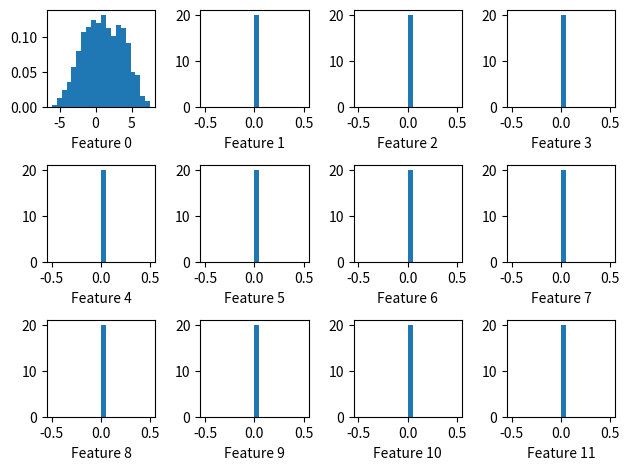
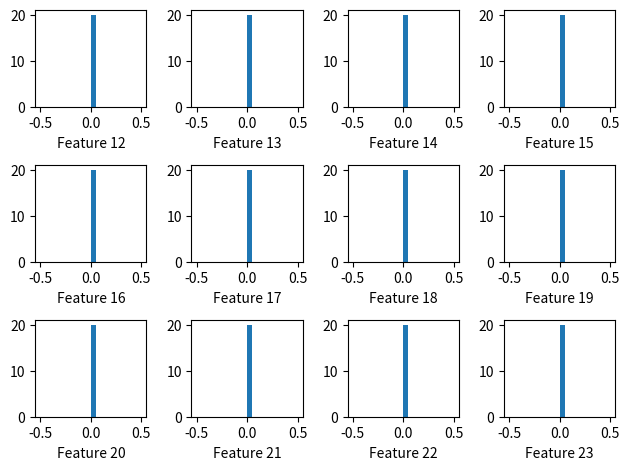
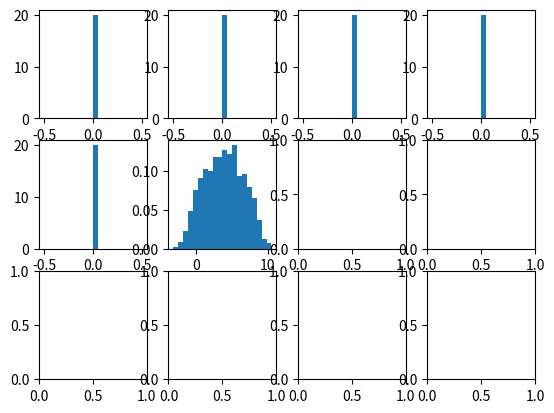

Recreate these plots in Python, in order.
import os

import numpy as np
from matplotlib import pyplot as plt
import time

FLAG_VERBOSE = False
PLOT_DELAY = 0.0001

def dist_L2(v1, m1, w=None):
    """
    Computes the L2 distance between vector v1 and the rows of matrix m1 with columns normalized by w
    """
    if w is None:
        w = np.ones(v1.shape)

    return np.sum(((m1 - v1) * w)**2, axis=1)


def calc_weights_max_cov2(X, Y):
    """
    Calculate the distance weights between the input features and targets. The weights are related to the maximum
    covariance between a column of X and any column of y, normalized by the variances of X and Y, and the variance of
    X to normalize for input scale.
    """
    std_x = np.std(X, axis=0)
    std_y = np.std(Y, axis=0)
    cov_max = np.zeros(X.shape[1])

    Y_centered = Y - np.mean(Y, axis=0)
    X_centered = X - np.mean(X, axis=0)

    for ind_x in range(X.shape[1]):
        cov_temp = np.matmul(X_centered[:, ind_x:ind_x+1].transpose(), Y_centered) / X.shape[0] / std_x[ind_x] / std_y
        cov_max[ind_x] = np.max(np.abs(cov_temp))

    w_max_cov = np.append(cov_max/std_x, np.max(cov_max)/std_y)
    return w_max_cov, np.append(cov_max, np.max(cov_max))


def calc_weights_max_cov(X, Y):
    """
    Calculate the distance weights between the input features and targets. The weights are related to the maximum
    covariance between a column of X and any column of y, normalized by the variances of X and Y, and the variance of
    X to normalize for input scale.
    """
    std_x = np.std(X, axis=0)
    std_y = np.std(Y, axis=0)
    cov_max = np.zeros(X.shape[1])

    Y_centered = Y - np.mean(Y, axis=0)
    X_centered = X - np.mean(X, axis=0)

    for ind_x in range(X.shape[1]):
        cov_temp = np.matmul(X_centered[:, ind_x:ind_x+1].transpose(), Y_centered) / X.shape[0] / std_x[ind_x] / std_y
        cov_max[ind_x] = np.max(np.abs(cov_temp))

    w_max_cov = np.append(np.sqrt(cov_max)/std_x, np.sqrt(np.max(cov_max))/std_y)
    return w_max_cov, np.append(cov_max, np.max(cov_max))


def calc_weights_max_norm(X, Y):
    """
    Calculate the distance weights between the input features and targets. The weights are related to the maximum
    covariance between a column of X and any column of y, normalized by the variances of X and Y, and the variance of
    X to normalize for input scale.
    """
    std_x = np.std(X, axis=0)
    std_y = np.std(Y, axis=0)
    cov_max = np.zeros(X.shape[1])

    Y_centered = Y - np.mean(Y, axis=0)
    X_centered = X - np.mean(X, axis=0)

    for ind_x in range(X.shape[1]):
        cov_temp = np.matmul(X_centered[:, ind_x:ind_x+1].transpose(), Y_centered) / X.shape[0] / std_x[ind_x] / std_y
        cov_max[ind_x] = np.max(np.abs(cov_temp))

    cov_max_norm = cov_max**2 / np.sum(cov_max**2)

    w_max_cov = np.append(cov_max_norm/std_x, np.max(cov_max_norm)/std_y)
    return w_max_cov, np.append(cov_max_norm, np.max(cov_max_norm))


def calc_weights_max_cov_logit(X, Y):
    """
    Calculate the distance weights between the input features and targets. The weights are related to the maximum
    covariance between a column of X and any column of y, normalized by the variances of X and Y, and the variance of
    X to normalize for input scale.
    """
    std_x = np.std(X, axis=0)
    std_y = np.std(Y, axis=0)
    cov_max = np.zeros(X.shape[1])

    Y_centered = Y - np.mean(Y, axis=0)
    X_centered = X - np.mean(X, axis=0)

    for ind_x in range(X.shape[1]):
        cov_temp = np.matmul(X_centered[:, ind_x:ind_x+1].transpose(), Y_centered) / X.shape[0] / std_x[ind_x] / std_y
        cov_max[ind_x] = np.max(np.abs(cov_temp))

    cov_max_logit = np.exp(cov_max) / np.sum(np.exp(cov_max))

    w_max_cov = np.append(cov_max_logit/std_x, np.max(cov_max_logit)/std_y)
    return w_max_cov, np.append(cov_max_logit, np.max(cov_max_logit))


def calc_weights_unit_var(X, Y):
    """
    Calculate the distance weights as 1/std(val) to normalize X and Y to unit variances.
    """
    std_x = np.std(X, axis=0)
    std_y = np.std(Y, axis=0)
    w_unit_var = np.append(1/std_x, 1/std_y)
    return w_unit_var, []


class OnlineDatasetQuantizer(object):
    def __init__(self, num_datapoints_max, num_input_features, num_target_features, b_save_dist=True, b_save_density=True, w_x_columns=None, w_y_columns=None):
        self.ind_max = num_datapoints_max - 1
        self.num_x = num_input_features
        self.num_y = num_target_features
        self.b_dist = b_save_dist
        self.b_density = b_save_density
        if w_x_columns is None:
            w_x_columns = np.ones(self.num_x)
        if w_y_columns is None:
            w_y_columns = np.ones(self.num_y)
        self.w = np.append(w_x_columns, w_y_columns)

        self.ind_features = self.num_x + self.num_y - 1

        if self.b_dist:
            self.ind_dist = self.ind_features + 1
        else:
            self.ind_dist = self.ind_features

        if self.b_density:
            self.ind_density = self.ind_dist + 1
        else:
            self.ind_density = self.ind_dist

        self.num_cols = self.ind_density + 1

        self.dataset = np.zeros((num_datapoints_max, self.num_cols))
        self.ind_curr = 0

        self.dist_min = 100 # TODO initialize minimum distance properly

    def add_point(self, x, y):
        """
        Add current (x, y) pairing to dataset
        """

        # TODO Check that dimensions are correct

        datapoint = np.append(x, y)

        # plt.figure(1)
        # plt.scatter(datapoint[0], datapoint[1], c='r', marker='x')
        # plt.draw()
        # plt.pause(PLOT_DELAY/2)

        # If first point,
        if self.ind_curr == 0:
            self.dataset[self.ind_curr, :(self.ind_features + 1)] = datapoint
            if self.b_dist:
                self.dataset[self.ind_curr, self.ind_dist] = np.inf
            if self.b_density:
                self.dataset[self.ind_curr, self.ind_density] = 1
            self.ind_curr = self.ind_curr + 1
            return

        # If saving distance calculations in metainformation,
        if self.b_dist:
            # Calculate distance between new point and current dataset based on selected distance metric and replace all
            # distances with minimum distance
            temp_dist = dist_L2(datapoint, self.dataset[:self.ind_curr, :(self.ind_features + 1)], w=self.w)
        else:
            # Calculate all possible distance calculations and determine minimum
            # TODO Perform brute force distance calculations
            return

        temp_ind_min = np.argmin(temp_dist)
        # If memory is not yet full,
        if self.ind_curr <= self.ind_max:
            # Update distance measurements
            if self.b_dist:
                ind_update = np.where(self.dataset[:self.ind_curr, self.ind_dist] > temp_dist)
                self.dataset[ind_update, self.ind_dist] = temp_dist[ind_update]

            # Add datapoint directly to dataset
            self.dataset[self.ind_curr, :(self.ind_features + 1)] = datapoint
            if self.b_dist:
                self.dataset[self.ind_curr, self.ind_dist] = temp_dist[temp_ind_min]
            if self.b_density:
                self.dataset[self.ind_curr, self.ind_density] = 1
            self.ind_curr = self.ind_curr + 1
        else:
            # Otherwise, determine points that share a minimum distance, evict one and combine information
            if self.b_dist:
                # If dataset has two points closer than incoming point,
                if FLAG_VERBOSE:
                    print('\n\nnew point: ({0:0.2f}, {1:0.2f})'.format(datapoint[0], datapoint[1]))
                    print('min dataset: {0:0.4f}  min new datapoint: {1:0.4f}'.format(self.dataset[:, self.ind_dist].min(), temp_dist[temp_ind_min]))
                if self.dataset[:, self.ind_dist].min() < temp_dist[temp_ind_min]:
                    # Evict one and combine information of closest 2 points
                    ind_min = np.where(self.dataset[:, self.ind_dist] == self.dataset[:, self.ind_dist].min())
                    ind_min = ind_min[0]
                    while (ind_min.shape[0] < 2):
                        self.update_min_dist(ind_min[0])
                        ind_min = np.where(self.dataset[:, self.ind_dist] == self.dataset[:, self.ind_dist].min())
                        ind_min = ind_min[0]
                    if ind_min.shape[0] > 2:
                        ind_min = ind_min[0:2] # TODO Update to random integer selection

                    if FLAG_VERBOSE:
                        print('Evicting and replacing')
                        print('closest points: ({0:0.2f}, {1:0.2f}) and ({2:0.2f}, {3:0.2f})'.format(self.dataset[ind_min[0], 0],
                                                                                                     self.dataset[ind_min[0], 1],
                                                                                                     self.dataset[ind_min[1], 0],
                                                                                                     self.dataset[ind_min[1], 1]))

                    if self.b_density:
                        # Calculate a weighted average
                        self.dataset[ind_min[0], :(self.ind_features + 1)] = np.sum(self.dataset[ind_min, :(self.ind_features + 1)] * self.dataset[ind_min, self.ind_density:(self.ind_density + 1)], axis=0) / np.sum(self.dataset[ind_min, self.ind_density])
                        self.dataset[ind_min[0], self.ind_density] = np.sum(self.dataset[ind_min, self.ind_density])
                    else:
                        # Calculate a standard average
                        self.dataset[ind_min[0], :(self.ind_features + 1)] = np.sum(self.dataset[ind_min, :]) / ind_min.shape[0]

                    # Replace other point with new datapoint
                    self.dataset[ind_min[1], :(self.ind_features + 1)] = datapoint
                    if self.b_dist:
                        self.dataset[ind_min[1], self.ind_dist] = temp_dist[temp_ind_min]
                    if self.b_density:
                        self.dataset[ind_min[1], self.ind_density] = 1

                else:
                    if FLAG_VERBOSE:
                        print('Combining point with existing')
                        print('new point is close to: ({0:0.2f}, {1:0.2f})'.format(
                            self.dataset[temp_ind_min, 0],
                            self.dataset[temp_ind_min, 1]))
                    # Add information of new datapoint to existing dataset
                    if self.b_density:
                        # Calculate a weighted average
                        self.dataset[temp_ind_min, :(self.ind_features + 1)] = (self.dataset[temp_ind_min, :(self.ind_features + 1)]*self.dataset[temp_ind_min, self.ind_density] + datapoint) / (self.dataset[temp_ind_min, self.ind_density] + 1)
                        self.dataset[temp_ind_min, self.ind_density] = self.dataset[temp_ind_min, self.ind_density] + 1
                    else:
                        # Calculate a standard average
                        self.dataset[temp_ind_min, :(self.ind_features + 1)] = (self.dataset[temp_ind_min, :(self.ind_features + 1)] + datapoint) / 2

                    ind_min = [temp_ind_min]

                # Recalculate distance measurements with new datapoint in dataset
                if self.b_dist:
                    self.update_min_dist(ind_min[0])

            else:
                # Use temporary distance vector
                # TODO
                return

    def get_sample_weights(self):
        """
        Returns sample weights
        """
        if self.b_density:
            return self.dataset[:self.ind_curr, self.ind_density]
        else:
            return np.ones(self.ind_curr)

    def get_dataset(self):
        """
        Returns X and Y values from current dataset
        """
        return self.dataset[:self.ind_curr, :self.num_x], \
               self.dataset[:self.ind_curr, self.num_x:(self.ind_features + 1)]

    def update_min_dist(self, ind_min):
        """
        Update the minimum distance calculation for point at ind_update
        """
        temp_dist = dist_L2(self.dataset[ind_min, :(self.ind_features + 1)],
                            self.dataset[:(self.ind_curr + 1), :(self.ind_features + 1)], w=self.w)
        temp_dist[ind_min] = np.inf
        ind_update = np.where(self.dataset[:self.ind_curr, self.ind_dist] > temp_dist)
        self.dataset[ind_update, self.ind_dist] = temp_dist[ind_update]

        # Update distance for point that was updated
        self.dataset[ind_min, self.ind_dist] = temp_dist.min()

    def plot(self, title_in='ODQ', ind_dims=[0, 1], fig_num=1, b_save_fig=False, title_save='ODQ_hist'):
        """
        Plots distribution in up to 3 dimensions
        """
        # TODO Add ind_dims to input variables and update plots to adapt to ind_dims

        plt.figure(fig_num)
        plt.cla()
        plt.title(title_in)
        # plt.ylim((-3, 11))
        # plt.xlim((-7, 7))
        if self.b_density:
            plt.scatter(self.dataset[:self.ind_curr, ind_dims[0]], self.dataset[:self.ind_curr, ind_dims[1]], s=1 + (0.2 * (self.dataset[:self.ind_curr, self.ind_density] - 1)))
        else:
            plt.scatter(self.dataset[:self.ind_curr, ind_dims[0]], self.dataset[:self.ind_curr, ind_dims[1]])
        plt.grid(True)
        plt.tight_layout()

        if b_save_fig:
            plt.savefig(os.path.join(os.path.dirname(__file__), 'results', 'img', '{0}.png'.format(title_save)))
        else:
            plt.draw()
            plt.pause(PLOT_DELAY / 2)

    def plot_hist(self, title_in='ODQ Features', fig_num=10, b_save_fig=False, title_save='ODQ_hist'):
        """
        Plot histrograms of each parameter distribution
        """
        n_fig = ((self.ind_features + 1) // 12) + 1

        ind_feature = 0

        list_figs = []
        list_axs = []

        for ind_fig in range(n_fig):
            plt.figure(fig_num+ind_fig)
            plt.clf()
            temp_fig, temp_ax = plt.subplots(num=(fig_num+ind_fig), nrows=3, ncols=4)
            list_figs.append(temp_fig)
            list_axs.append(temp_ax)

            # list_figs[ind_fig].suptitle(title_in)

            for subplot_row in list_axs[ind_fig]:
                for subplot_el in subplot_row:
                    subplot_el.hist(self.dataset[:, ind_feature], bins=20, density=True)
                    subplot_el.set_xlabel('Feature {0}'.format(ind_feature))
                    ind_feature += 1
                    if ind_feature > self.ind_features:
                        break
                if ind_feature > self.ind_features:
                    break
            if ind_feature > self.ind_features:
                break

            plt.tight_layout()

            if b_save_fig:
                plt.savefig(os.path.join(os.path.dirname(__file__), 'results', 'img', 'hist_{0}.png'.format(title_save.format(ind_fig))))
            else:
                plt.draw()
                plt.pause(PLOT_DELAY / 2)


if __name__ == '__main__':
    plt.ion()
    N_dataset = 10000
    N_saved   = 1000
    FLAG_PLOT = False
    N_dim = 30

    np.random.seed(1234)

    # Generate arbitrary dataset distribution
    dataset_raw = np.random.randn(N_dataset, N_dim)
    dataset_full = np.zeros(dataset_raw.shape)
    dataset_alpha = np.random.rand(N_dataset)
    for datapoint_full, datapoint_raw, alpha in zip(dataset_full, dataset_raw, dataset_alpha):
        if alpha < 0.4:
            datapoint_full[0] = 1 + 2*datapoint_raw[0]
            datapoint_full[-1] = 4 + 2*datapoint_raw[1]
        elif alpha < 0.5:
            datapoint_full[0] = 4 + 0.25*datapoint_raw[0]
            datapoint_full[-1] = 5 + 1.25*datapoint_raw[1]
        elif alpha < 0.75:
            datapoint_full[0] = 3 + 0.6*datapoint_raw[0] + 1*datapoint_raw[1]
            datapoint_full[-1] = 3 + datapoint_raw[1]
        elif alpha <= 1:
            datapoint_full[0] = 0 + 0.7*datapoint_raw[0] + 0.5*datapoint_raw[1]
            datapoint_full[-1] = 1 + 0.7*datapoint_raw[1]

    # Run N points of the distribution through ODQ
    quantizer = OnlineDatasetQuantizer(N_saved, N_dim - 1, 1)


    for ind, datapoint in enumerate(dataset_full):
        time_start = time.time()
        quantizer.add_point(datapoint[:-1], datapoint[-1])
        time_end = time.time()

        # print('ind: {0}  time:{1:0.2f}'.format(ind, 1000*(time_end - time_start)))

        if FLAG_PLOT:
            if ind % 100 == 0:
                quantizer.plot('ODQ Sample {0:5d}'.format(ind))


    quantizer.plot_hist()

    if FLAG_PLOT:
        # Plot ODQ, full dataset, and uniform random sampling of dataset
        quantizer.plot()

        # Full dataset
        plt.figure(2)
        plt.title('Full Dataset')
        plt.ylim((-3, 11))
        plt.xlim((-7, 7))
        plt.scatter(dataset_full[:, 0], dataset_full[:, 1], s=1)
        plt.grid(True)
        plt.draw()

        # Uniform random selection
        ind_random = np.random.choice(N_dataset, np.round(1.2*N_saved).astype(int))
        plt.figure(3)
        plt.title('Uniform Random Sampling')
        plt.ylim((-3, 11))
        plt.xlim((-7, 7))
        plt.scatter(dataset_full[ind_random, 0], dataset_full[ind_random, 1], s=1)
        plt.grid(True)
        plt.draw()
        plt.pause(1000)

